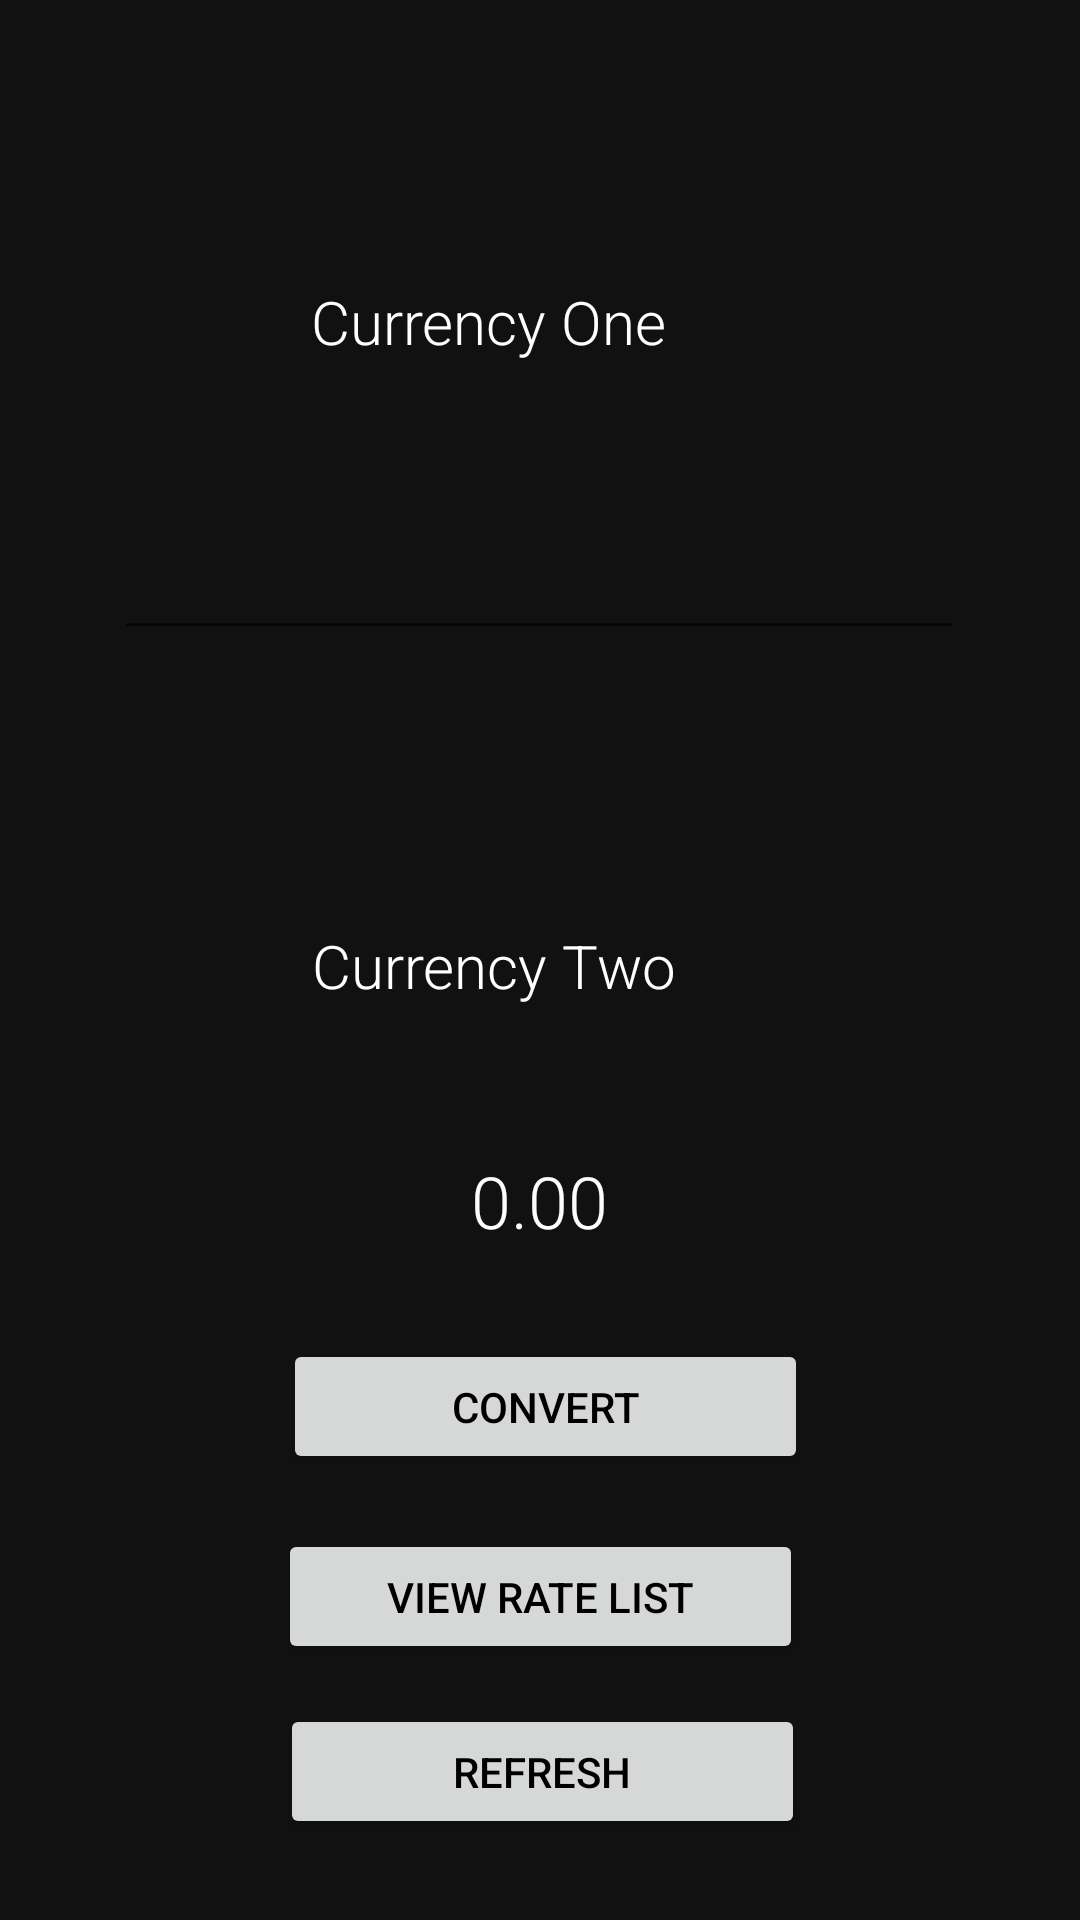

The Android layout XML behind this screen, and the referenced resources:
<!-- AndroidManifest.xml: application theme Theme.CConverter -->
<!-- res/layout/main_fragment.xml -->
<?xml version="1.0" encoding="utf-8"?>
<androidx.constraintlayout.widget.ConstraintLayout xmlns:android="http://schemas.android.com/apk/res/android"
    xmlns:app="http://schemas.android.com/apk/res-auto"
    xmlns:tools="http://schemas.android.com/tools"
    android:layout_width="match_parent"
    android:layout_height="match_parent"
    android:background="#121111"
    android:foregroundTint="#FFFFFF"
    tools:context=".mainFragment">

    <ImageView
        android:id="@+id/secondImage"
        android:layout_width="91dp"
        android:layout_height="40dp"
        app:layout_constraintBottom_toBottomOf="parent"
        app:layout_constraintEnd_toStartOf="@+id/secondCurrency"
        app:layout_constraintHorizontal_bias="0.196"
        app:layout_constraintStart_toStartOf="parent"
        app:layout_constraintTop_toBottomOf="@+id/spinnerFrom"
        app:layout_constraintVertical_bias="0.469"
        tools:src="@tools:sample/backgrounds/scenic" />

    <TextView
        android:id="@+id/result"
        android:layout_width="214dp"
        android:layout_height="49dp"
        android:fontFamily="sans-serif-light"
        android:foregroundGravity="center"
        android:gravity="center"
        android:text="0.00"
        android:textColor="#FDFCFC"
        android:textSize="24sp"
        app:layout_constraintBottom_toTopOf="@+id/convert"
        app:layout_constraintEnd_toEndOf="parent"
        app:layout_constraintHorizontal_bias="0.497"
        app:layout_constraintStart_toStartOf="parent"
        app:layout_constraintTop_toBottomOf="@+id/secondCurrency" />

    <TextView
        android:id="@+id/secondCurrency"
        android:layout_width="236dp"
        android:layout_height="64dp"
        android:layout_marginTop="36dp"
        android:fontFamily="sans-serif-light"
        android:foregroundGravity="center"
        android:gravity="center|start|center_horizontal"
        android:text="Currency Two"
        android:textColor="#FFFFFF"
        android:textSize="20sp"
        app:layout_constraintBottom_toTopOf="@+id/convert"
        app:layout_constraintEnd_toEndOf="parent"
        app:layout_constraintHorizontal_bias="0.84"
        app:layout_constraintStart_toStartOf="parent"
        app:layout_constraintTop_toBottomOf="@+id/spinnerTo"
        app:layout_constraintVertical_bias="0.0" />

    <Spinner
        android:id="@+id/spinnerTo"
        android:layout_width="350dp"
        android:layout_height="wrap_content"
        android:background="#232222"
        app:layout_constraintBottom_toBottomOf="parent"
        app:layout_constraintEnd_toEndOf="parent"
        app:layout_constraintStart_toStartOf="parent"
        app:layout_constraintTop_toTopOf="parent"
        app:layout_constraintVertical_bias="0.397" />

    <Button
        android:id="@+id/convert"
        android:layout_width="175dp"
        android:layout_height="45dp"
        android:fontFamily="sans-serif-medium"
        android:text="convert"
        android:textColor="#000000"
        app:layout_constraintBottom_toBottomOf="parent"
        app:layout_constraintEnd_toEndOf="parent"
        app:layout_constraintHorizontal_bias="0.51"
        app:layout_constraintStart_toStartOf="parent"
        app:layout_constraintTop_toTopOf="parent"
        app:layout_constraintVertical_bias="0.75" />

    <EditText
        android:id="@+id/numberFrom"
        android:layout_width="wrap_content"
        android:layout_height="wrap_content"
        android:ems="10"
        android:gravity="center"
        android:inputType="numberDecimal"
        android:shadowColor="#FBF9F9"
        android:textColor="#FFFFFF"
        android:textSize="24sp"
        app:layout_constraintBottom_toTopOf="@+id/spinnerTo"
        app:layout_constraintEnd_toEndOf="parent"
        app:layout_constraintHorizontal_bias="0.496"
        app:layout_constraintStart_toStartOf="parent"
        app:layout_constraintTop_toBottomOf="@+id/firstImage"
        app:layout_constraintVertical_bias="0.54" />

    <Spinner
        android:id="@+id/spinnerFrom"
        android:layout_width="350dp"
        android:layout_height="wrap_content"
        android:background="#232222"
        android:backgroundTint="#232222"
        app:layout_constraintBottom_toBottomOf="parent"
        app:layout_constraintEnd_toEndOf="parent"
        app:layout_constraintHorizontal_bias="0.557"
        app:layout_constraintStart_toStartOf="parent"
        app:layout_constraintTop_toTopOf="parent"
        app:layout_constraintVertical_bias="0.065" />

    <TextView
        android:id="@+id/firstCurrency"
        android:layout_width="237dp"
        android:layout_height="66dp"
        android:fontFamily="sans-serif-light"
        android:foregroundGravity="center"
        android:gravity="center|start|center_horizontal"
        android:text="Currency One"
        android:textColor="#FFFFFF"
        android:textSize="20sp"
        app:layout_constraintBottom_toTopOf="@+id/numberFrom"
        app:layout_constraintEnd_toEndOf="parent"
        app:layout_constraintHorizontal_bias="0.844"
        app:layout_constraintStart_toStartOf="parent"
        app:layout_constraintTop_toBottomOf="@+id/spinnerFrom"
        app:layout_constraintVertical_bias="0.545" />

    <Button
        android:id="@+id/listButton"
        android:layout_width="175dp"
        android:layout_height="45dp"
        android:fontFamily="sans-serif-medium"
        android:text="View rate list"
        android:textColor="#000000"
        app:layout_constraintBottom_toBottomOf="parent"
        app:layout_constraintEnd_toEndOf="parent"
        app:layout_constraintStart_toStartOf="parent"
        app:layout_constraintTop_toBottomOf="@+id/convert"
        app:layout_constraintVertical_bias="0.178" />

    <Button
        android:id="@+id/refresh"
        android:layout_width="175dp"
        android:layout_height="45dp"
        android:fontFamily="sans-serif-medium"
        android:text="refresh"
        android:textColor="#000000"
        app:layout_constraintBottom_toBottomOf="parent"
        app:layout_constraintEnd_toEndOf="parent"
        app:layout_constraintHorizontal_bias="0.504"
        app:layout_constraintStart_toStartOf="parent"
        app:layout_constraintTop_toBottomOf="@+id/result"
        app:layout_constraintVertical_bias="0.842" />

    <ImageView
        android:id="@+id/firstImage"
        android:layout_width="91dp"
        android:layout_height="40dp"
        app:layout_constraintBottom_toTopOf="@+id/spinnerTo"
        app:layout_constraintEnd_toStartOf="@+id/firstCurrency"
        app:layout_constraintHorizontal_bias="0.188"
        app:layout_constraintStart_toStartOf="parent"
        app:layout_constraintTop_toBottomOf="@+id/spinnerFrom"
        app:layout_constraintVertical_bias="0.242"
        tools:src="@tools:sample/backgrounds/scenic" />

</androidx.constraintlayout.widget.ConstraintLayout>
<!-- resources referenced by this layout -->
<resources>
  <style name="Theme.CConverter" parent="Theme.MaterialComponents.DayNight.DarkActionBar">
          
          <item name="colorPrimary">@color/purple_500</item>
          <item name="colorPrimaryVariant">@color/purple_700</item>
          <item name="colorOnPrimary">@color/white</item>
          
          <item name="colorSecondary">@color/teal_200</item>
          <item name="colorSecondaryVariant">@color/teal_700</item>
          <item name="colorOnSecondary">@color/black</item>
          
          <item name="android:statusBarColor" tools:targetApi="l">?attr/colorPrimaryVariant</item>
          
      </style>
  <color name="purple_500">#F3C830</color>
  <color name="purple_700">#4C4C49</color>
  <color name="white">#FFFFFFFF</color>
  <color name="teal_200">#FF03DAC5</color>
  <color name="teal_700">#FF018786</color>
  <color name="black">#FF000000</color>
</resources>
